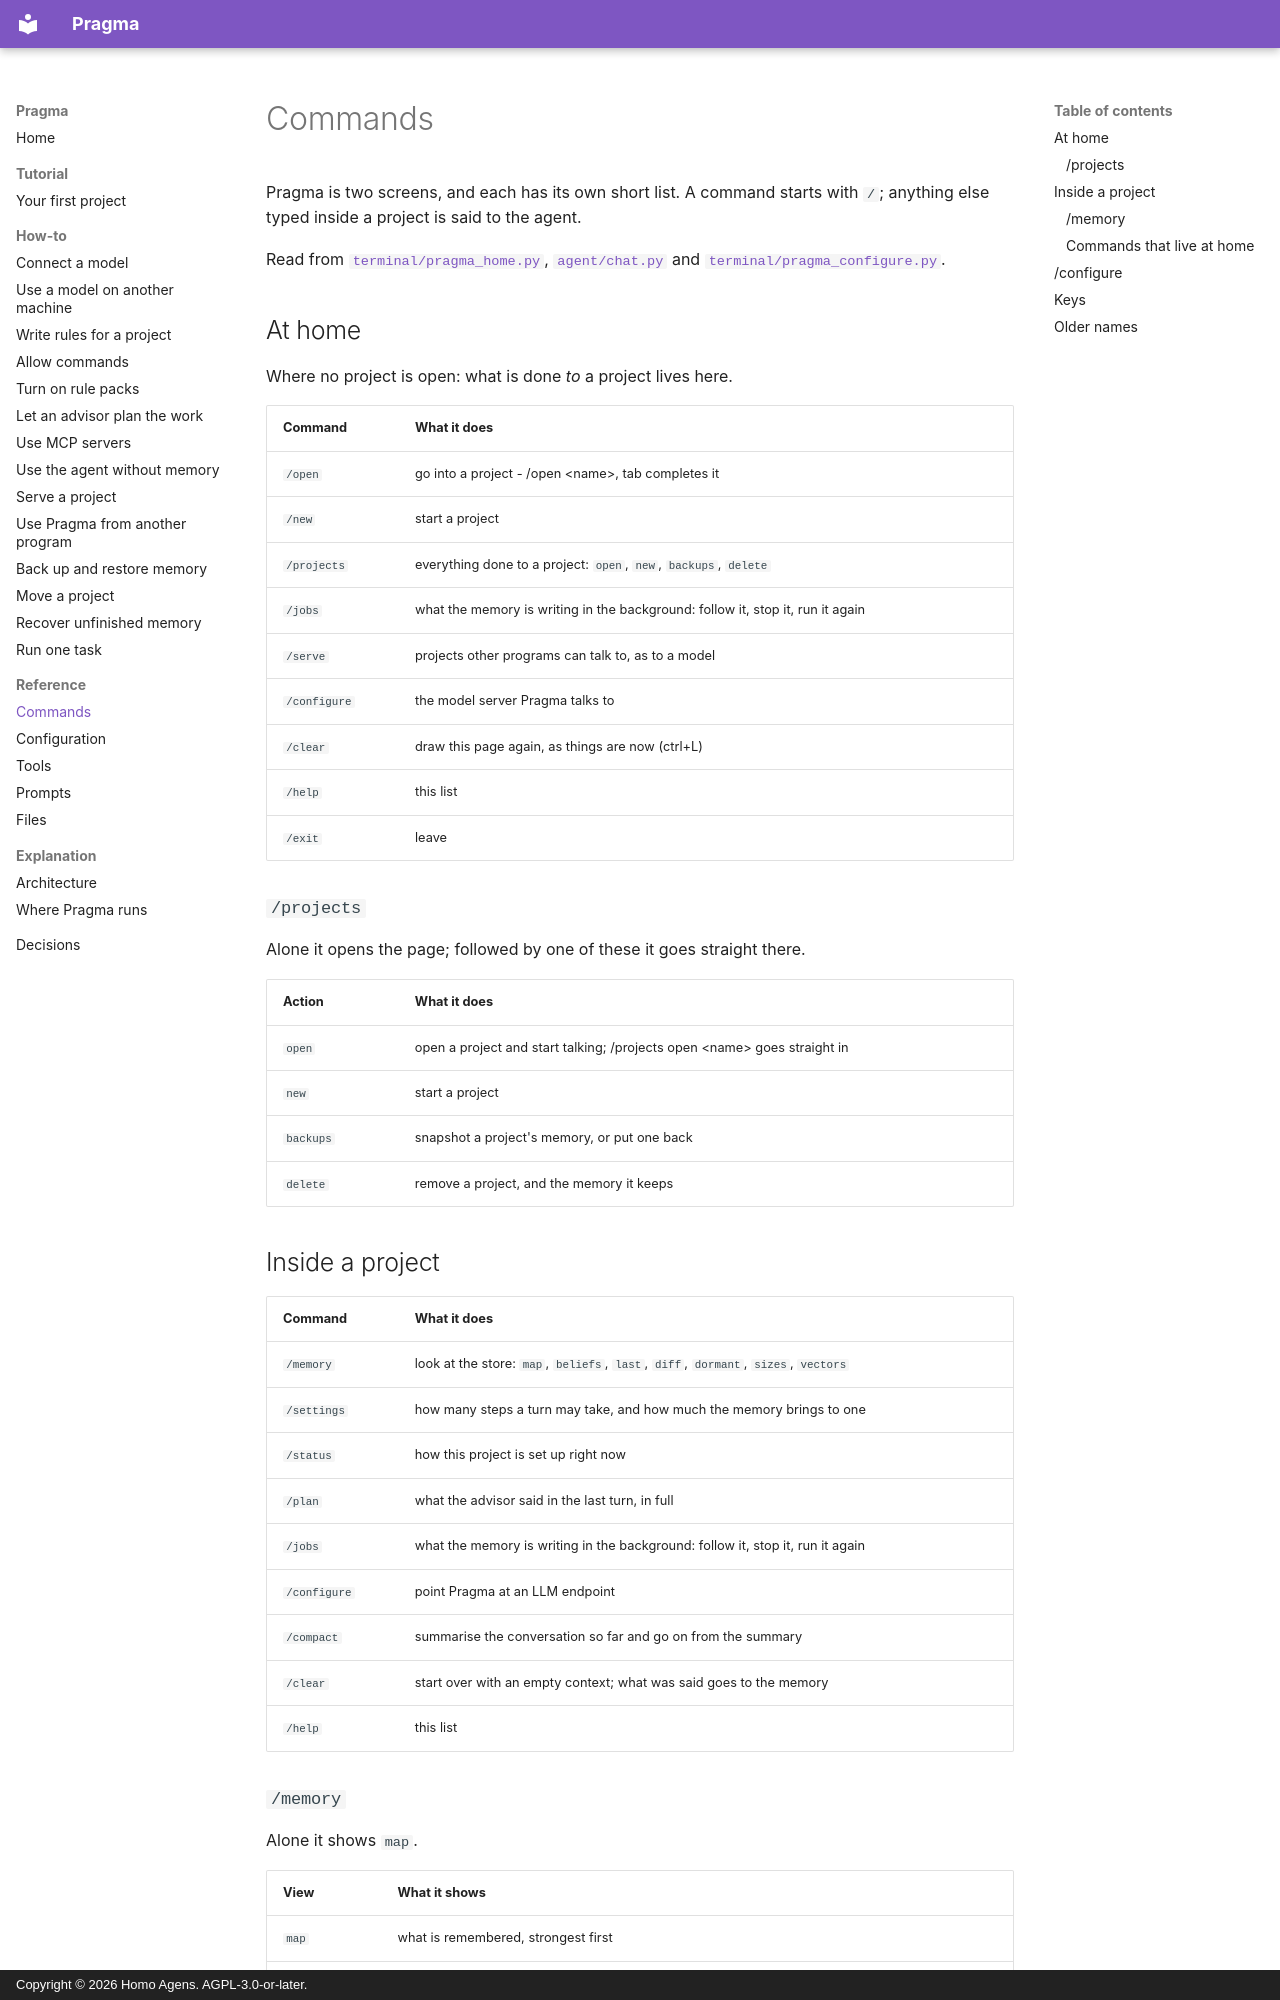

repository: homoagens/pragma · page: reference/commands/index.html · generator: mkdocs · copyright: Copyright © 2026 Homo Agens. AGPL-3.0-or-later.

<!-- Generated by docs/build.py. Do not edit this page: change the code, or docs/notes.py,
     and run `python docs/build.py`. -->

# Commands

Pragma is two screens, and each has its own short list. A command starts with `/`; anything else typed inside a project is said to the agent.

Read from [`terminal/pragma_home.py`](../../terminal/pragma_home.py), [`agent/chat.py`](../../agent/chat.py) and [`terminal/pragma_configure.py`](../../terminal/pragma_configure.py).

## At home

Where no project is open: what is done *to* a project lives here.

| Command | What it does |
|---|---|
| `/open` | go into a project - /open &lt;name&gt;, tab completes it |
| `/new` | start a project |
| `/projects` | everything done to a project: `open`, `new`, `backups`, `delete` |
| `/jobs` | what the memory is writing in the background: follow it, stop it, run it again |
| `/serve` | projects other programs can talk to, as to a model |
| `/configure` | the model server Pragma talks to |
| `/clear` | draw this page again, as things are now (ctrl+L) |
| `/help` | this list |
| `/exit` | leave |

### `/projects`

Alone it opens the page; followed by one of these it goes straight there.

| Action | What it does |
|---|---|
| `open` | open a project and start talking; /projects open &lt;name&gt; goes straight in |
| `new` | start a project |
| `backups` | snapshot a project's memory, or put one back |
| `delete` | remove a project, and the memory it keeps |

## Inside a project

| Command | What it does |
|---|---|
| `/memory` | look at the store: `map`, `beliefs`, `last`, `diff`, `dormant`, `sizes`, `vectors` |
| `/settings` | how many steps a turn may take, and how much the memory brings to one |
| `/status` | how this project is set up right now |
| `/plan` | what the advisor said in the last turn, in full |
| `/jobs` | what the memory is writing in the background: follow it, stop it, run it again |
| `/configure` | point Pragma at an LLM endpoint |
| `/compact` | summarise the conversation so far and go on from the summary |
| `/clear` | start over with an empty context; what was said goes to the memory |
| `/help` | this list |
